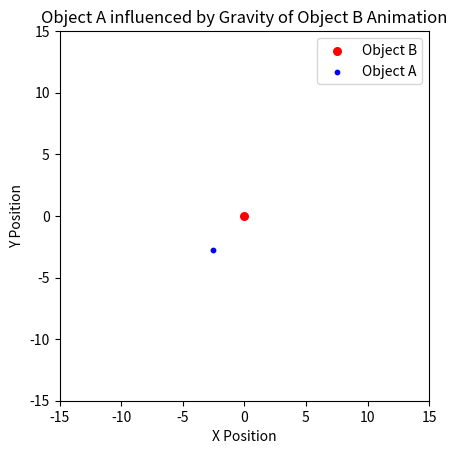

Reproduce this figure in Python.
import numpy as np
import matplotlib.pyplot as plt
import matplotlib.animation as animation

# Gravitational constant
G = 6.674 * 10**(-11)  # N*m^2/kg^2

# Mass of objects
mass_A = 500.0  # kg
mass_B = 100000000.0  # kg

# Initial conditions for object A
initial_x_A = 2.4 - 5.0     #np.random.uniform(0, 10)  # Random initial x-coordinate
initial_y_A = 0.0 -3  # Object A starts at the bottom of the screen
initial_vx_A = 0  # Initial velocity in the x direction
initial_vy_A = 0.5  # Initial velocity in the y direction

# Initial conditions for object B (at the center of the screen)
x_B = 0
y_B = 0

# Time parameters
total_time = 100.0  # Total simulation time
dt = 0.2  # Time step

# Create figure and axis
fig, ax = plt.subplots()

# Scatter plot for object B
scatter_B = ax.scatter(x_B, y_B, color='red', label='Object B', marker='o',s=30)

# Line plot for object A trajectory
scatter_A = ax.scatter(initial_x_A, initial_y_A, color='blue', label='Object A', marker='o', s=10)

# Set plot limits
ax.set_xlim(-15, 15)
ax.set_ylim(-15, 15)
ax.set_aspect('equal', 'box')  # Set aspect ratio to be equal

# Set plot labels and legend
plt.title('Object A influenced by Gravity of Object B Animation')
plt.xlabel('X Position')
plt.ylabel('Y Position')
plt.legend()

# Animation update function
def update(frame):
    global initial_x_A, initial_y_A, initial_vx_A, initial_vy_A

    # Calculate distance between A and B
    dx = x_B - initial_x_A
    dy = y_B - initial_y_A
    r = np.sqrt(dx**2 + dy**2)

    # Calculate gravitational force components
    fx = G * (mass_A * mass_B) * dx / r**3
    fy = G * (mass_A * mass_B) * dy / r**3

    # Update velocities of A
    initial_vx_A += fx * dt
    initial_vy_A += fy * dt

    # Update the position of A
    initial_x_A += initial_vx_A * dt
    initial_y_A += initial_vy_A * dt

    # Update the trajectory of A
    scatter_A.set_offsets(np.array([[initial_x_A, initial_y_A]]))
    
    return scatter_A,

# Create the animation
ani = animation.FuncAnimation(fig, update, frames=int(total_time/dt)
                              , blit=True)

# Set plot labels and legend
plt.title('Object A influenced by Gravity of Object B Animation')
plt.xlabel('X Position')
plt.ylabel('Y Position')
plt.legend()

# Show the animation
plt.show()
